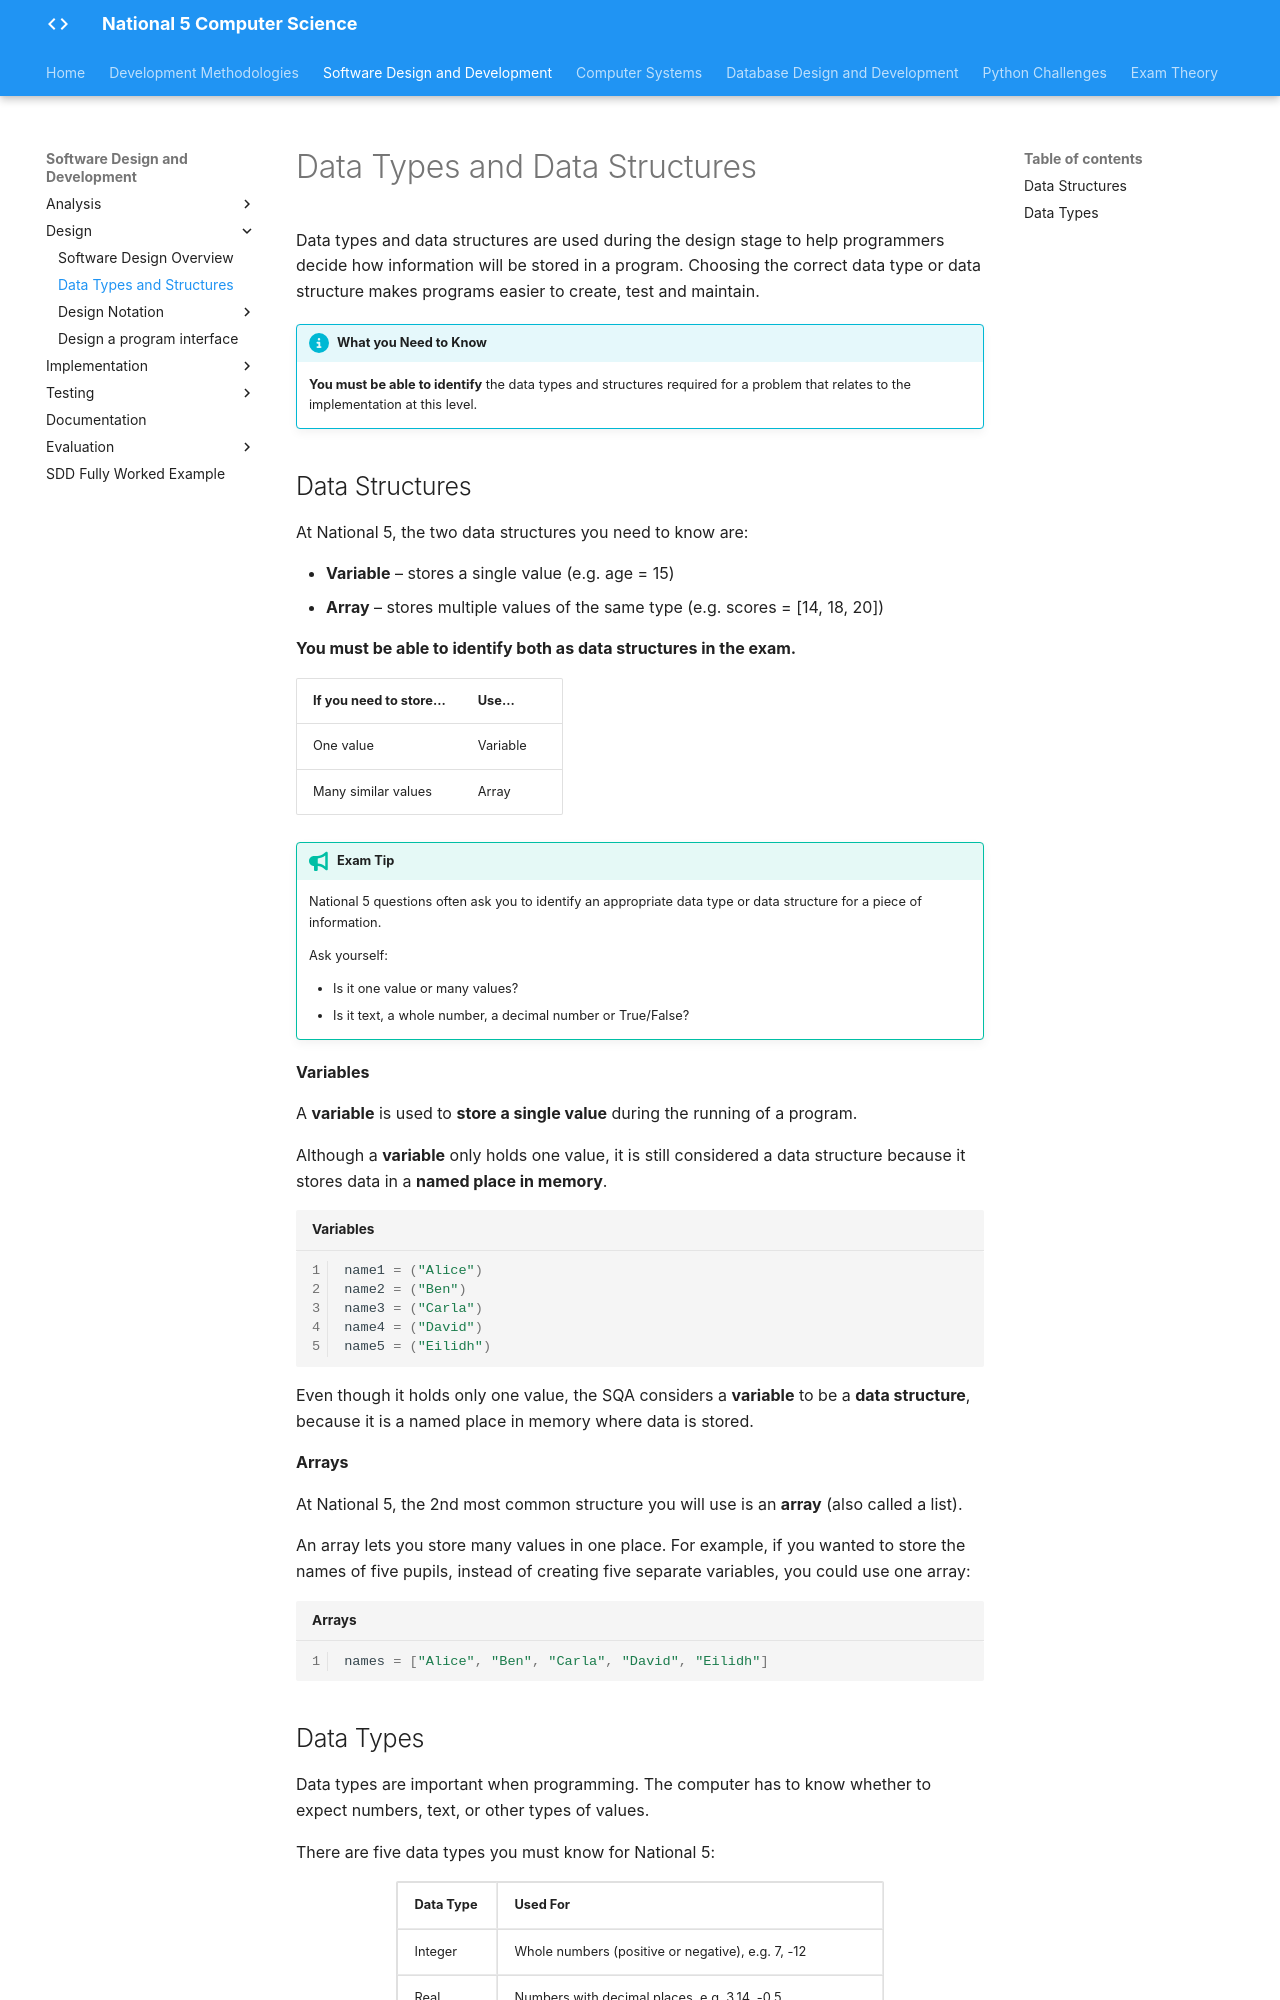

repository: Mr-Wood-CS/LN-National-5 · page: 02-sdd/2.3-design/3.2-data-types-and-structures/index.html · generator: mkdocs

# Data Types and Data Structures

Data types and data structures are used during the design stage to help programmers decide how information will be stored in a program. Choosing the correct data type or data structure makes programs easier to create, test and maintain.

!!! info "What you Need to Know"

    __You must be able to identify__ the data types and structures required for a problem that relates to the implementation at this level.

## Data Structures

At National 5, the two data structures you need to know are:

- **Variable** – stores a single value (e.g. age = 15)
- **Array** – stores multiple values of the same type (e.g. scores = [14, 18, 20])

__You must be able to identify both as data structures in the exam.__

| If you need to store... | Use... |
|-------------------------|---------|
| One value | Variable |
| Many similar values | Array |

!!! tip "Exam Tip"

    National 5 questions often ask you to identify an appropriate data type or data structure for a piece of information.

    Ask yourself:

    * Is it one value or many values?
    * Is it text, a whole number, a decimal number or True/False?

__Variables__

A __variable__ is used to __store a single value__ during the running of a program. 

Although a __variable__ only holds one value, it is still considered a data structure because it stores data in a __named place in memory__.

``` python title="Variables" linenums="1"
name1 = ("Alice")
name2 = ("Ben")
name3 = ("Carla")
name4 = ("David")
name5 = ("Eilidh")
```

Even though it holds only one value, the SQA considers a __variable__ to be a __data structure__, because it is a named place in memory where data is stored.

__Arrays__

At National 5, the 2nd most common structure you will use is an __array__ (also called a list).

An array lets you store many values in one place. For example, if you wanted to store the names of five pupils, instead of creating five separate variables, you could use one array:

``` python title="Arrays" linenums="1"
names = ["Alice", "Ben", "Carla", "David", "Eilidh"]
```
